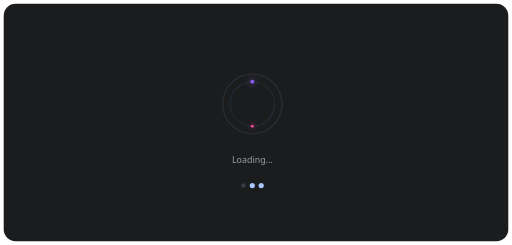
t = 0.00 s
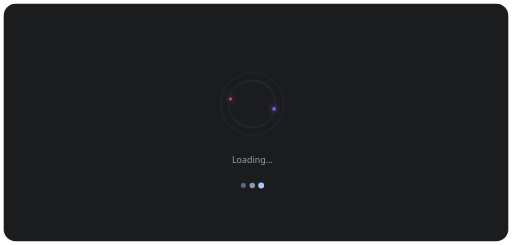
t = 1.00 s
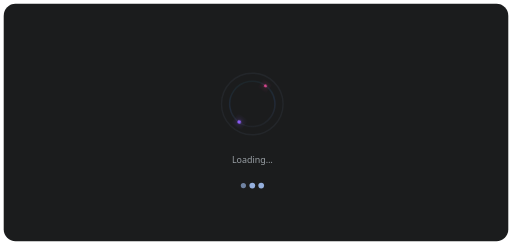
t = 2.10 s
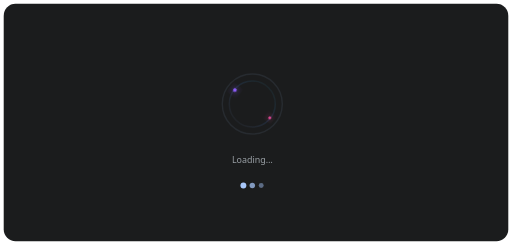
t = 3.00 s
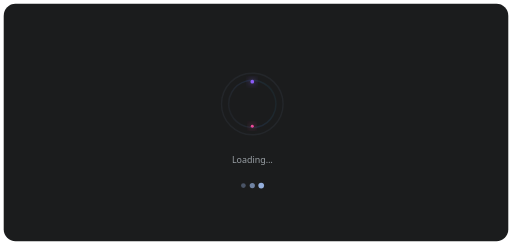
t = 3.50 s
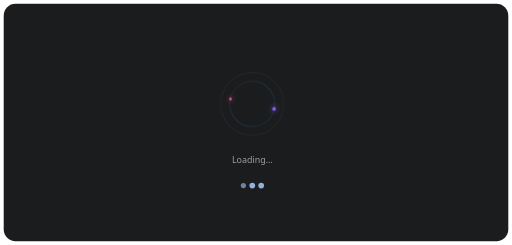
t = 4.50 s

The animated SVG that drew these frames (rendered in a browser with its animation timeline set to each time). Animation: 12 SMIL elements (animate=9,animateTransform=3); one cycle of 6.00 s, repeats indefinitely.

<svg
  width="100%"
  height="100%"
  viewBox="0 0 690 330"
  preserveAspectRatio="xMidYMid meet"
  xmlns="http://www.w3.org/2000/svg"
  role="img"
  aria-label="Loading workspace"
>
  <defs>

    <filter id="glow" x="-100%" y="-100%" width="300%" height="300%">
      <feGaussianBlur stdDeviation="4" result="blur"/>
      <feMerge>
        <feMergeNode in="blur"/>
        <feMergeNode in="SourceGraphic"/>
      </feMerge>
    </filter>

    <filter id="logoGlow" x="-100%" y="-100%" width="300%" height="300%">
      <feGaussianBlur stdDeviation="3" result="blur"/>
      <feMerge>
        <feMergeNode in="blur"/>
        <feMergeNode in="SourceGraphic"/>
      </feMerge>
    </filter>

    <linearGradient id="innerRing" x1="0%" y1="100%" x2="100%" y2="0%">
      <stop offset="0%" stop-color="#34d9ff" stop-opacity="0.15"/>
      <stop offset="50%" stop-color="#4285f4" stop-opacity="0.65"/>
      <stop offset="100%" stop-color="#a8c7fa" stop-opacity="0.08"/>
    </linearGradient>

    <linearGradient id="outerRing" x1="0%" y1="0%" x2="100%" y2="100%">
      <stop offset="0%" stop-color="#4285f4" stop-opacity="0.05"/>
      <stop offset="40%" stop-color="#4285f4" stop-opacity="0.7"/>
      <stop offset="70%" stop-color="#8ab4f8" stop-opacity="0.25"/>
      <stop offset="100%" stop-color="#4285f4" stop-opacity="0.05"/>
    </linearGradient>

  </defs>

  <!-- Background -->
  <rect
    width="680"
    height="320"
    x="5"
    y="5"
    rx="16"
    fill="#1b1c1d"
  />

  <!-- Outer breathing ring -->
  <circle
    cx="340"
    cy="140"
    r="40"
    fill="none"
    stroke="#a8c7fa"
    stroke-width="2"
    opacity="0.09"
  >
    <animate
      attributeName="r"
      values="40;43;40"
      dur="2.8s"
      repeatCount="indefinite"
    />
    <animate
      attributeName="opacity"
      values="0.09;0.025;0.09"
      dur="2.8s"
      repeatCount="indefinite"
    />
  </circle>

  <!-- Animated inner ring -->
  <circle
    cx="340"
    cy="140"
    r="30"
    fill="none"
    stroke="url(#innerRing)"
    stroke-width="2"
    opacity="0.2"
  >
    <animateTransform
      attributeName="transform"
      type="rotate"
      from="0 340 140"
      to="360 340 140"
      dur="6s"
      repeatCount="indefinite"
    />

    <animate
      attributeName="r"
      values="30;32;30"
      dur="2.4s"
      repeatCount="indefinite"
    />
  </circle>
<!-- Orbiting dot 1 -->
<circle
  cx="340"
  cy="110"
  r="2.5"
  fill="#8b5cf6"
  filter="url(#glow)"
>
  <animateTransform
    attributeName="transform"
    type="rotate"
    from="0 340 140"
    to="360 340 140"
    dur="3.5s"
    repeatCount="indefinite"
  />
</circle>

<!-- Orbiting dot 2 -->
<circle
  cx="340"
  cy="110"
  r="2"
  fill="#ec4899"
  filter="url(#glow)"
>
  <animateTransform
    attributeName="transform"
    type="rotate"
    from="180 340 140"
    to="540 340 140"
    dur="3.5s"
    repeatCount="indefinite"
  />
</circle>
  <!-- ========================================================= -->
  <!-- EXACT BRANDMARK - ORIGINAL 64x64 VIEWBOX                 -->
  <!-- ========================================================= -->





  <!-- Title -->


  <!-- Subtitle -->
  <text
    x="340"
    y="220"
    text-anchor="middle"
    fill="#9aa0a6"
    font-family="Segoe UI Variable, Segoe UI, sans-serif"
    font-size="12"
  >
    Loading…
  </text>


  <!-- Loading dots -->

  <circle
    cx="328"
    cy="250"
    r="3.5"
    fill="#a8c7fa"
  >
    <animate
      attributeName="opacity"
      values="0.2;1;0.2"
      dur="1.2s"
      begin="0s"
      repeatCount="indefinite"
    />
    <animate
      attributeName="r"
      values="3;4;3"
      dur="1.2s"
      begin="0s"
      repeatCount="indefinite"
    />
  </circle>

  <circle
    cx="340"
    cy="250"
    r="3.5"
    fill="#a8c7fa"
  >
    <animate
      attributeName="opacity"
      values="0.2;1;0.2"
      dur="1.2s"
      begin="0.2s"
      repeatCount="indefinite"
    />
    <animate
      attributeName="r"
      values="3;4;3"
      dur="1.2s"
      begin="0.2s"
      repeatCount="indefinite"
    />
  </circle>

  <circle
    cx="352"
    cy="250"
    r="3.5"
    fill="#a8c7fa"
  >
    <animate
      attributeName="opacity"
      values="0.2;1;0.2"
      dur="1.2s"
      begin="0.4s"
      repeatCount="indefinite"
    />
    <animate
      attributeName="r"
      values="3;4;3"
      dur="1.2s"
      begin="0.4s"
      repeatCount="indefinite"
    />
  </circle>

</svg>
